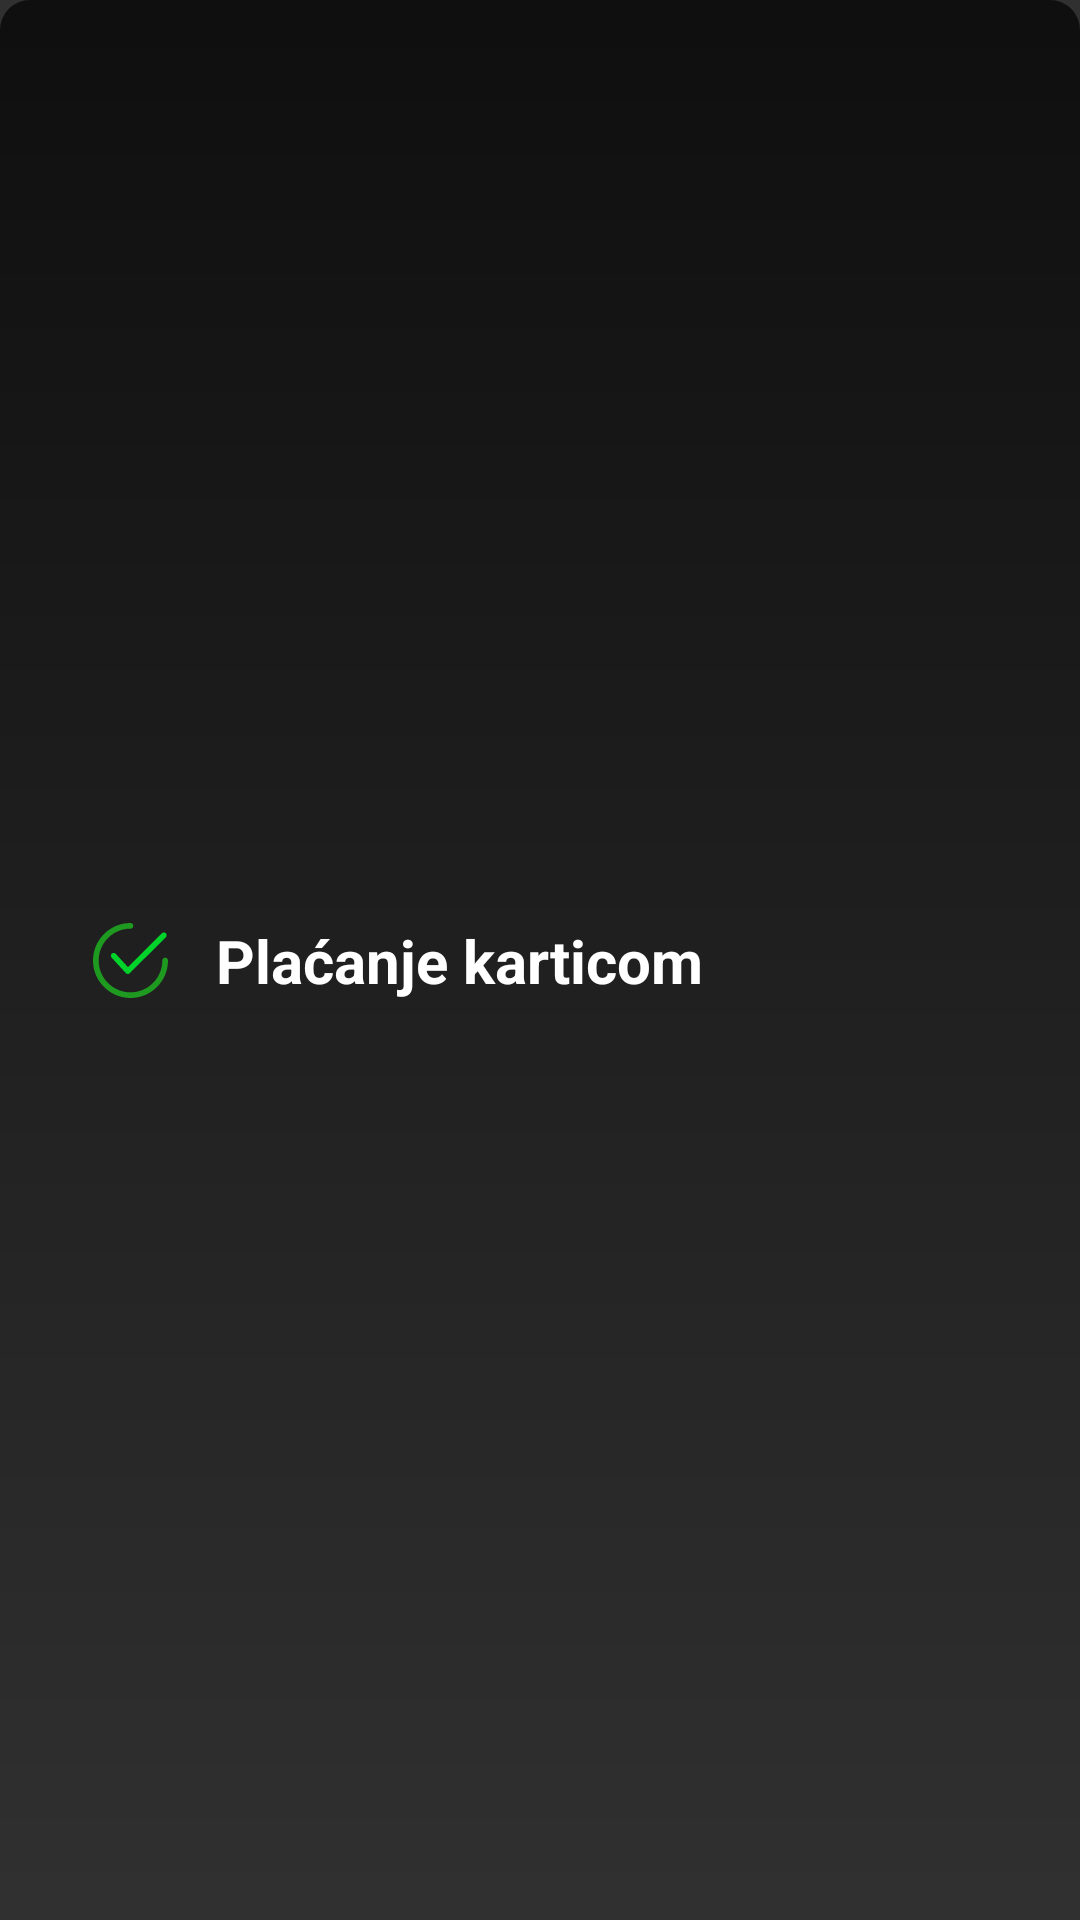

The Android layout XML behind this screen, and the referenced resources:
<!-- AndroidManifest.xml: application theme Theme.DeCemo -->
<!-- res/layout/epoxy_lokal_usluge.xml -->
<?xml version="1.0" encoding="utf-8"?>
<androidx.constraintlayout.widget.ConstraintLayout
    xmlns:android="http://schemas.android.com/apk/res/android"
    xmlns:app="http://schemas.android.com/apk/res-auto"
    android:layout_marginHorizontal="20dp"
        android:layout_marginVertical="10dp"
        android:padding="15dp"
        android:background="@drawable/senka"
        android:layout_width="match_parent"
        android:layout_height="wrap_content"
        android:orientation="horizontal">

    <ImageView
        android:id="@+id/iconVrstaUsluge"
        android:layout_width="25dp"
        android:layout_height="25dp"
        android:layout_marginStart="16dp"
        app:layout_constraintBottom_toBottomOf="parent"
        app:layout_constraintStart_toStartOf="parent"
        app:layout_constraintTop_toTopOf="parent"
        app:srcCompat="@drawable/ic_check" />

    <TextView
        android:id="@+id/textVrstaUsluge"
        android:layout_width="wrap_content"
        android:layout_height="wrap_content"
        android:layout_marginStart="16dp"
        android:text="Plaćanje karticom"
        android:textColor="@color/white"
        android:textSize="20sp"
        android:textStyle="bold"
        app:layout_constraintBottom_toBottomOf="parent"
        app:layout_constraintStart_toEndOf="@+id/iconVrstaUsluge"
        app:layout_constraintTop_toTopOf="parent" />

</androidx.constraintlayout.widget.ConstraintLayout>
<!-- resources referenced by this layout -->
<resources>
  <color name="white">#FFFFFFFF</color>
  <!-- drawable ic_check (drawable) -->
  <vector xmlns:android="http://schemas.android.com/apk/res/android"
      android:width="512dp"
      android:height="512dp"
      android:viewportWidth="415.869"
      android:viewportHeight="415.869">
    <path
        android:pathData="M193.306,282.645L193.306,282.645c-4.702,0 -8.882,-2.09 -11.494,-5.224l-78.89,-85.682c-5.747,-6.269 -5.224,-16.196 1.045,-21.943c6.269,-5.747 16.196,-5.224 21.943,1.045l67.918,73.665L381.91,56.947c6.269,-6.269 16.196,-6.269 21.943,0c5.747,6.269 6.269,16.196 0,21.943L204.278,277.943C201.665,281.078 197.486,282.645 193.306,282.645z"
        android:fillColor="#00d329"/>
    <path
        android:pathData="M207.935,415.869C93.518,415.869 0,322.351 0,207.935S93.518,0 207.935,0c8.882,0 15.673,6.792 15.673,15.673s-6.792,15.673 -15.673,15.673c-97.176,0 -176.588,79.412 -176.588,176.588s79.412,176.588 176.588,176.588s176.588,-79.412 176.588,-176.588c0,-8.882 6.792,-15.673 15.673,-15.673s15.673,6.792 15.673,15.673C415.869,322.351 322.351,415.869 207.935,415.869z"
        android:fillColor="#1f9a20"/>
  </vector>
  <!-- drawable senka (drawable) -->
  <?xml version="1.0" encoding="utf-8"?>
  <shape xmlns:android="http://schemas.android.com/apk/res/android">
      <gradient
          android:startColor="#B3000000"
          android:endColor="@android:color/transparent"
          android:angle="-45"></gradient>
      <corners android:radius="10dp" />
  
  </shape>
  <style name="Theme.DeCemo" parent="Theme.MaterialComponents.NoActionBar.Bridge">
          
          <item name="colorPrimary">@color/purple_500</item>
          <item name="colorPrimaryVariant">@color/purple_700</item>
          <item name="colorOnPrimary">@color/white</item>
          <item name="colorOnSurface">@color/white</item>
  
          
          <item name="colorSecondary">@color/teal_200</item>
          <item name="colorSecondaryVariant">@color/teal_700</item>
          <item name="colorOnSecondary">@color/black</item>
          
          <item name="android:statusBarColor" tools:targetApi="l">?attr/colorPrimaryVariant</item>
          
  
          <item name="materialCalendarStyle">@style/Widget.MaterialComponents.MaterialCalendar</item>
          <item name="materialCalendarFullscreenTheme">@style/ThemeOverlay.MaterialComponents.MaterialCalendar</item>
          <item name="materialCalendarTheme">@style/ThemeOverlay.MaterialComponents.MaterialCalendar</item>
      </style>
  <color name="purple_500">#FF6200EE</color>
  <color name="purple_700">#FF3700B3</color>
  <color name="teal_200">#FF03DAC5</color>
  <color name="teal_700">#FF018786</color>
  <color name="black">#FF000000</color>
</resources>
